Dataset: data (GitHub, TeddyDharma/Food-Recommender). Classes: ayam betutu, beberuk terong, coto makassar, gudeg, kerak telor, mie aceh, nasi kuning, nasi pecel, papeda, pempek, peuyeum, rawon, rendang, sate madura, serabi, soto banjar, soto lamongan, tahu sumedang.

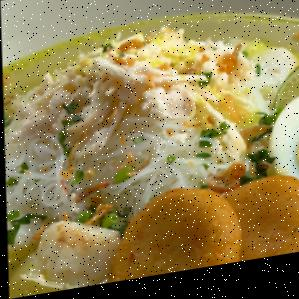
Label: soto banjar

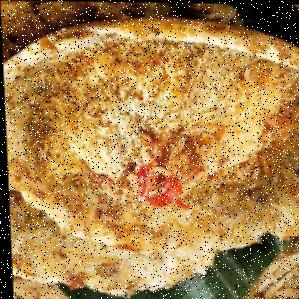
Label: kerak telor

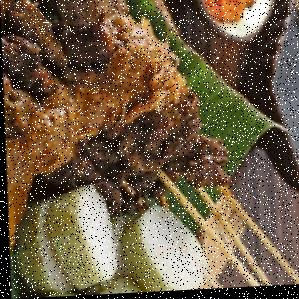
Label: sate madura

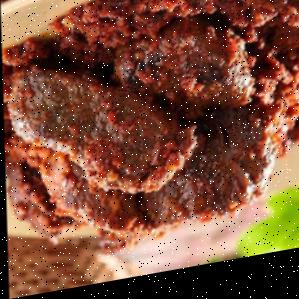
Label: rendang

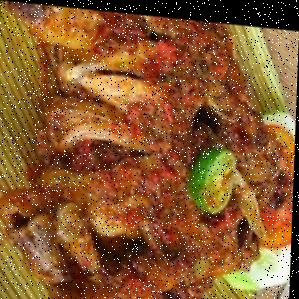
Label: ayam betutu

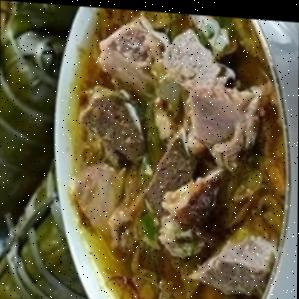
Label: coto makassar
